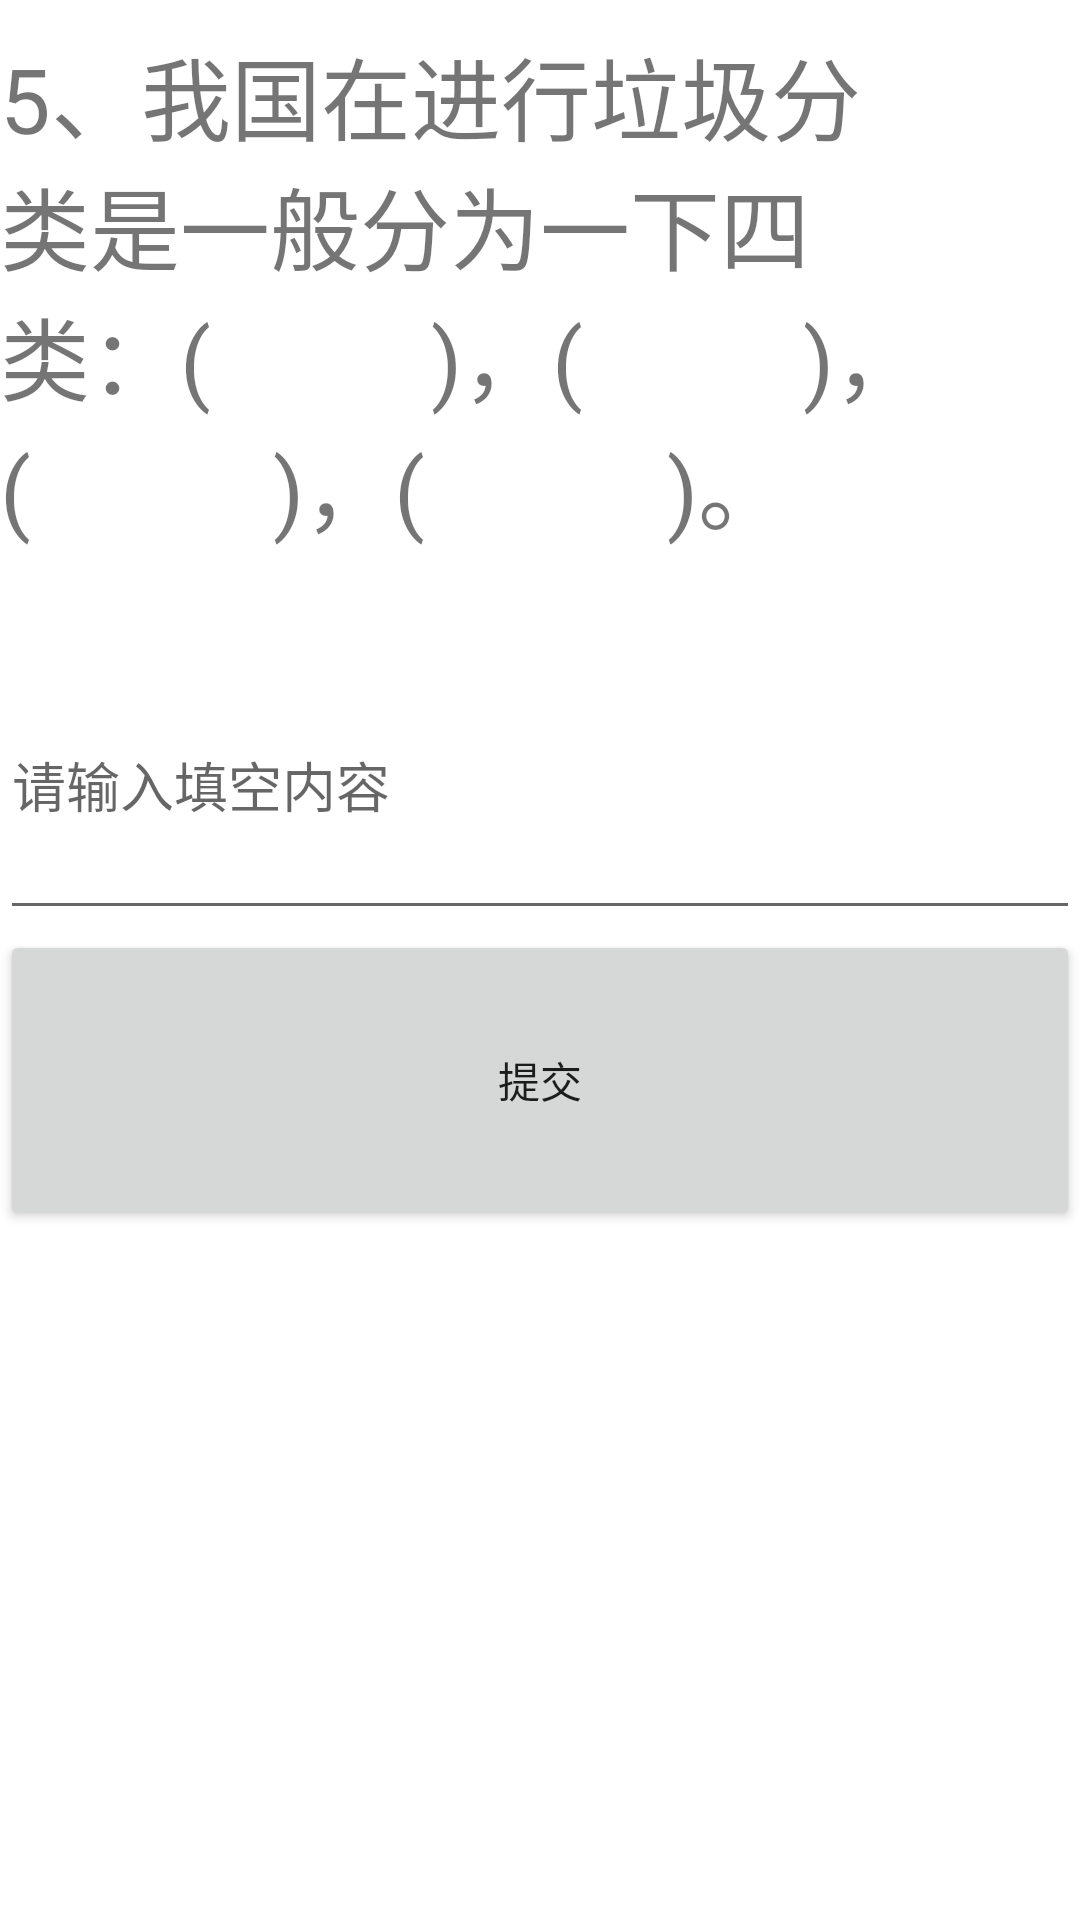

Produce the Android XML layout that renders to this screen, including the resource entries it uses.
<!-- AndroidManifest.xml: application theme AppTheme -->
<!-- res/layout/activity_diwuti.xml -->
<?xml version="1.0" encoding="utf-8"?>
<LinearLayout xmlns:android="http://schemas.android.com/apk/res/android"
    xmlns:app="http://schemas.android.com/apk/res-auto"
    xmlns:tools="http://schemas.android.com/tools"
    android:layout_width="match_parent"
    android:layout_height="match_parent"
    tools:context=".tiku.disanti"
    android:orientation="vertical">
    <TextView
        android:layout_marginTop="10dp"
        android:layout_width="match_parent"
        android:layout_height="200dp"
        android:text="5、我国在进行垃圾分类是一般分为一下四类：(          )，(          )，(           )，(           )。"
        android:textSize="30dp"/>
    <EditText
        android:layout_width="match_parent"
        android:layout_height="100dp"
        android:hint="请输入填空内容"
        android:id="@+id/tiankong"/>
    <Button
        android:layout_width="match_parent"
        android:layout_height="100dp"
        android:id="@+id/tijiao"
        android:text="提交"/>

</LinearLayout>
<!-- resources referenced by this layout -->
<resources>
  <style name="AppTheme" parent="Theme.MaterialComponents.Light.NoActionBar">
          <item name="colorPrimary">@color/colorPrimary</item>
          <item name="colorPrimaryDark">@color/colorPrimaryDark</item>
          <item name="colorAccent">@color/colorAccent</item>
      </style>
  <color name="colorPrimary">#6200EE</color>
  <color name="colorPrimaryDark">#3700B3</color>
  <color name="colorAccent">#03DAC6</color>
</resources>
